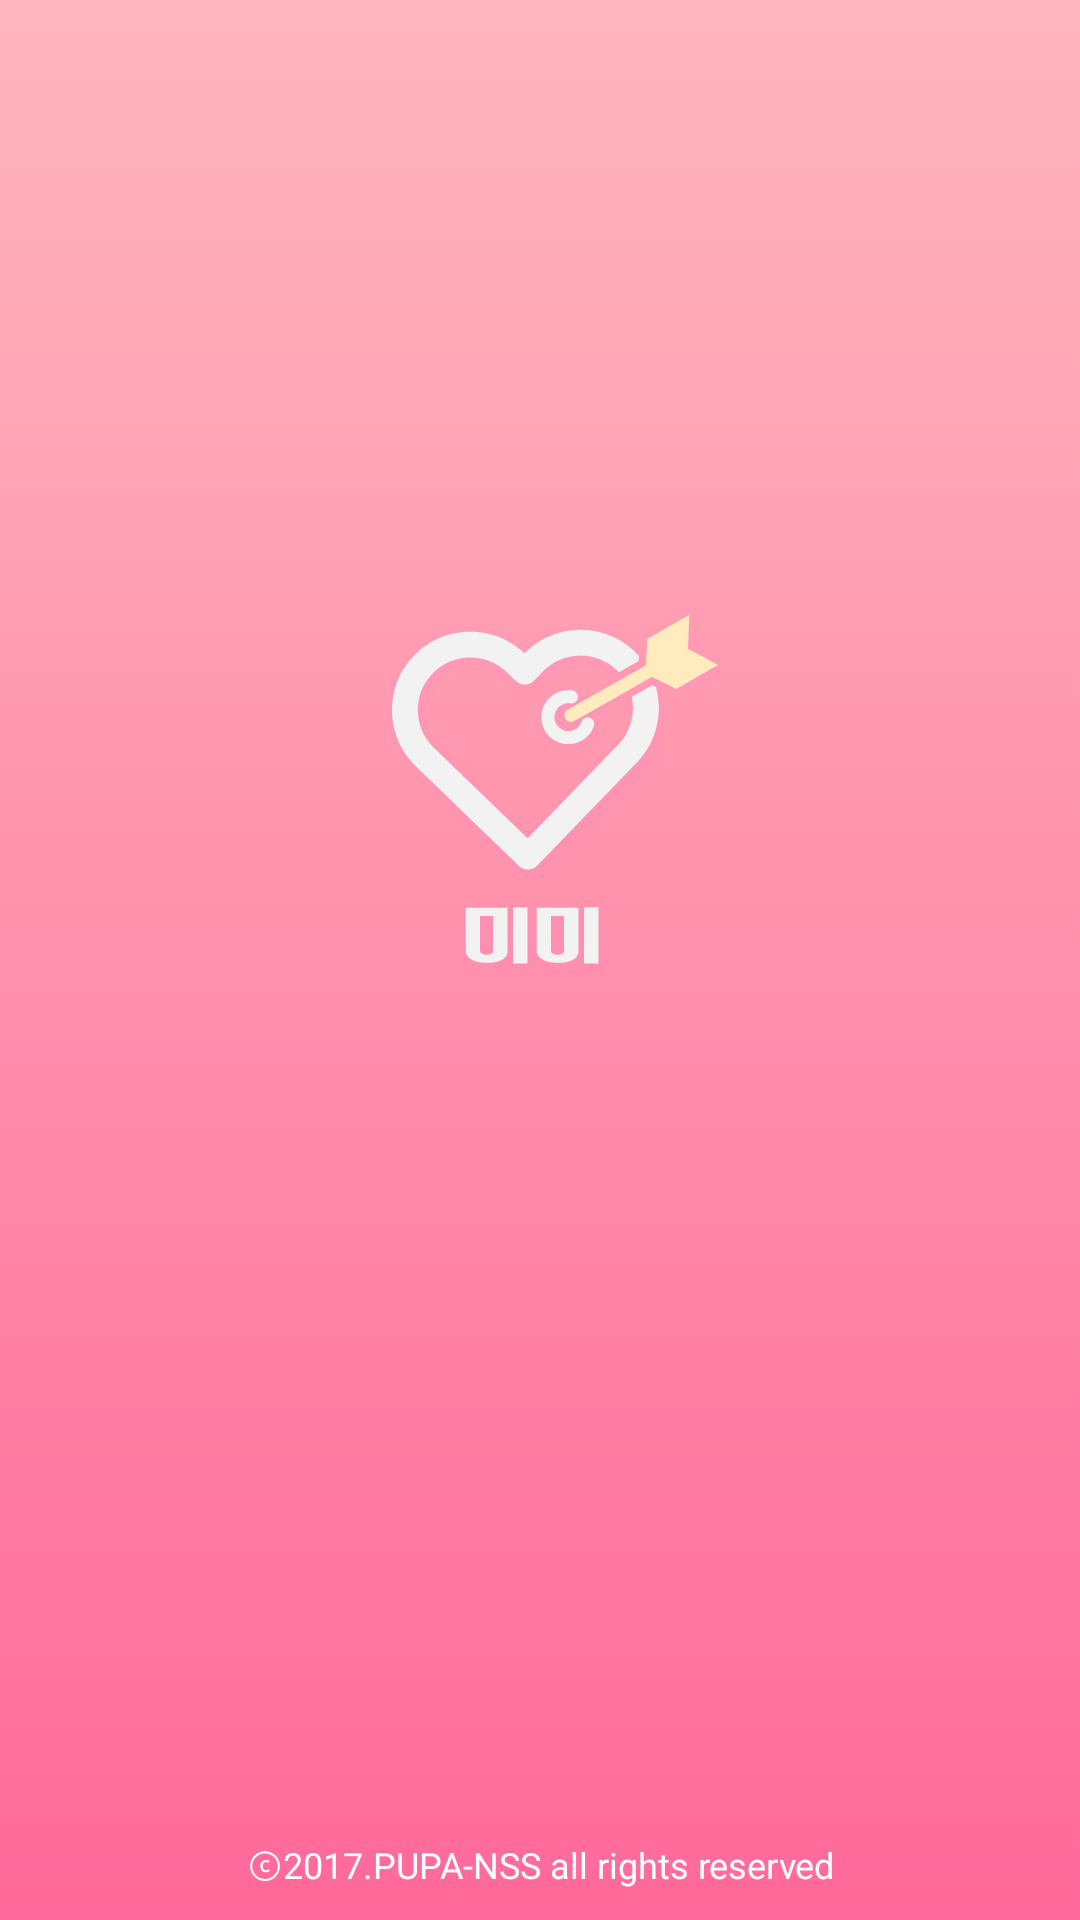

This screen was rendered from an Android layout file. Write that file and the resources it references.
<!-- AndroidManifest.xml: application theme AppTheme -->
<!-- res/layout/activity_splash.xml -->
<?xml version="1.0" encoding="utf-8"?>
<LinearLayout xmlns:android="http://schemas.android.com/apk/res/android"
    xmlns:app="http://schemas.android.com/apk/res-auto"
    android:id="@+id/root_lay"
    android:layout_width="match_parent"
    android:layout_height="match_parent"
    android:orientation="vertical"
    android:background="@drawable/bg_gradation"
    >

    <LinearLayout
        android:layout_width="match_parent"
        android:layout_height="0dp"
        android:layout_weight="50"
        android:elevation="1dp"
        android:orientation="vertical">

        <Space
            android:layout_width="match_parent"
            android:layout_height="0dp"
            android:layout_weight="7" />

        <ImageView
            android:id="@+id/imageView"
            android:layout_width="wrap_content"
            android:layout_height="wrap_content"
            android:layout_weight="8"
            android:layout_gravity="center_vertical|center"
            android:scaleType="fitCenter"
            android:src="@drawable/splash_logo"
            android:layout_marginLeft="6dp"/>

        <Space
            android:layout_width="match_parent"
            android:layout_height="0dp"
            android:layout_weight="11" />
    </LinearLayout>

    <LinearLayout
        android:layout_width="match_parent"
        android:layout_height="0dp"
        android:layout_weight="3"
        android:orientation="vertical">

        <TextView
            android:id="@+id/textView2"
            android:layout_width="match_parent"
            android:layout_height="match_parent"
            android:gravity="center"
            android:text="ⓒ2017.PUPA-NSS all rights reserved"
            android:textColor="@android:color/white"
            android:textSize="12sp" />
    </LinearLayout>
</LinearLayout>
<!-- resources referenced by this layout -->
<resources>
  <!-- drawable bg_gradation (drawable) -->
  <?xml version="1.0" encoding="utf-8"?>
  <selector xmlns:android="http://schemas.android.com/apk/res/android">
      <item>
          <shape>
              <gradient
                  android:angle="90"
                  android:startColor="#FFFF699B"
                  android:endColor="#FFFFB6BE"
                  android:type="linear"/>
          </shape>
      </item>
  </selector>
  <!-- drawable splash_logo: png bitmap (drawable-hdpi, 31966 bytes) -->
  <style name="AppTheme" parent="Theme.AppCompat.Light.NoActionBar">
          
          <item name="colorPrimary">@color/colorPrimary</item>
          <item name="colorPrimaryDark">@color/colorPrimaryDark</item>
          <item name="colorAccent">@color/colorAccent</item>
          <item name="android:windowDrawsSystemBarBackgrounds">true</item>
          <item name="android:statusBarColor">@android:color/transparent</item>
          <item name="android:windowTranslucentStatus">true</item>
      </style>
  <color name="colorPrimary">#3F51B5</color>
  <color name="colorPrimaryDark">#303F9F</color>
  <color name="colorAccent">#FF4081</color>
</resources>
